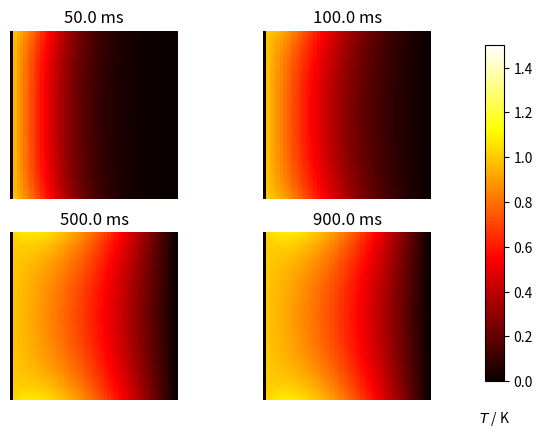

This chart was generated by the following Python code:
# -*- coding: utf-8 -*-
"""
Created on Wed Feb  5 18:29:14 2020

[redacted]
"""
################################################################################
# 2D Heat Equation Solution 
# Foward in Time, Central in Space Finite Difference Method (FTCS FDM)
# Source: https://scipython.com/book/chapter-7-matplotlib/examples/the-two-dimensional-diffusion-equation/
# Script that solves the 2D Heat Equation using FTCS FDM
# Created by Samuel Fisco
################################################################################
#%% Importing Packages & Modules
import numpy as np
import matplotlib.pyplot as plt
#%% Functions
################################################################################
# do_Timestep: Function to modify the Matrix, representing the nodes of the    #
# material, by slicing and using the FTCS FDM                                  #
#   Takes Original Matrices (temp_0 & temp_rc), Modifies temp_rc by using values from temp_0,#
#   and finally takes the final temp_0 becomes a copy of the modified temp_rc  #
#                                                                              # 
#   input:                                                                     #
#       Initial Zero Matrices that have the boundary conditions added          #
#       temp_0: Modified Matrix for Reiteration                                #
#       temp_rc: Modified Matrix for Reiteration                               #
#                                                                              #
#   output:                                                                    #
#       temp_0: Modified Matrix with Gradient                                  #
#       temp_rc: Modfied Matrix with Gradient                                  #
################################################################################
# To explain the function: 1st the left and right boundaries are set
# 2nd: The center is sliced using the FTCS FDM 
# 3rd: The upper and lower boundaries are sliced 
# 4th: The combination of the slices are impossed on temp_rc
# 5th: temp_0 becomes a copy of temp_rc
# 6th: resets the boundaries of temp_rc
# 7th: end of function returing our matrices for iteration
def do_timestep(temp_0, temp_rc):
    temp_0[:,0] = T_HOT
    temp_0[:, -1] = T_COOL
    temp_xx = (temp_0[2:, 1:-1] - 2*temp_0[1:-1,1:-1] + temp_0[:-2, 1:-1]) / DX2
    temp_yy = (temp_0[1:-1, 2:] - 2*temp_0[1:-1,1:-1] + temp_0[1:-1, :-2]) / DY2
    temp_rc[1:-1, 1:-1] = temp_0[1:-1, 1:-1] + D * D_TIME * (temp_xx + temp_yy)
    temp_xx_u = (temp_0[0, 2:] - 2 * temp_0[0, 1:-1] + temp_0[0, :-2]) / DX2
    temp_yy_u = (temp_0[1, 1:-1] - temp_0[0, 1:-1]) / DY2 + (temp_0[0,1:-1]) / DY
    temp_rc[0,1:-1] = temp_0[0, 1:-1] + D * D_TIME * (temp_xx_u + temp_yy_u)
    temp_xx_l = (temp_0[-1, 2:] - 2 * temp_0[-1, 1:-1] + temp_0[-1, :-2]) / DX2
    temp_yy_l = (temp_0[-2, 1:-1] - temp_0[-1, 1:-1]) / DY2 + (temp_0[-1,1:-1]) / DY 
    temp_rc[-1, 1:-1] = temp_0[-1,1:-1] + D * D_TIME * (temp_xx_l + temp_yy_l)
    temp_0 = temp_rc.copy()
    temp_0[:,0] = T_HOT
    temp_0[:, -1] = T_COOL
    return temp_0, temp_rc

################################################################################
#%% Constants
################################################################################
x = y = 1                         # x and y dimensions

DX = DY = 0.02                    # intervals in x-, y- directions

D = 1.                            # Diffusion Coefficient

T_COOL, T_HOT = 0, 1              # Right and Left Dirichlet BC

NX, NY = int(x/DX), int(y/DY)     # Number of grid points in x and y directions

DX2, DY2 = DX*DX, DY*DY           # Grid Spacing squared

D_TIME = DX2 * DY2 / (2 * D * (DX2 + DY2))  # Value of the Time Step

N_STEPS = 10**4                   # Number of Timesteps
################################################################################
#%% Initial Variable Matrices
################################################################################
temp_0 = np.zeros((NX, NY))       # Initial Zero Matrix

temp_rc = np.zeros((NX, NY))      # Initial Zero Matrix
################################################################################
#%%
################################################################################
# Start of Main Program Now:                                                   #
################################################################################
# This section primarily is for visuals 
# The graph and temperature scale are the majority while the for loop is just 
# to iterate the function above over the total number of time steps
mfig = [500, 1000, 5000, 9000]
fignum = 0
fig = plt.figure()
T_HOT1 = 1.5
for m in range(N_STEPS):
    temp_0, temp_rc = do_timestep(temp_0, temp_rc)
    print('m:', m, '\ntemp_0',temp_0)
    if m in mfig:
        fignum += 1
        print(m, fignum)
        ax = fig.add_subplot(220 + fignum)
        im = ax.imshow(temp_rc.copy(), cmap=plt.get_cmap('hot'), vmin=T_COOL,vmax=T_HOT1)
        ax.set_axis_off()
        ax.set_title('{:.1f} ms'.format(m*D_TIME*1000))
fig.subplots_adjust(right=0.85)
cbar_ax = fig.add_axes([0.9, 0.15, 0.03, 0.7])
cbar_ax.set_xlabel('$T$ / K', labelpad=20)
fig.colorbar(im, cax=cbar_ax)
plt.show()